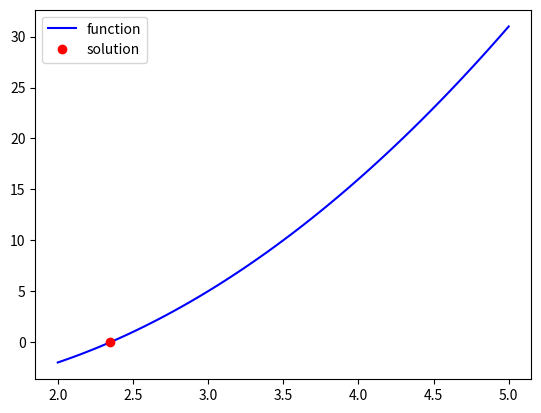

The matplotlib source for this figure:
# -*- coding: utf-8 -*- #

import numpy as np
import matplotlib.pyplot as plt
from scipy.optimize import bisect

def main():
    min_x = 2
    max_x = 5
    x = np.linspace(min_x, max_x, 100)
    y = func_y(x)

    ans_x = bisect(func_y, min_x, max_x)
    ans_y = func_y(ans_x)
    print('x : '+str(ans_x))
    print('y : '+str(ans_y))

    plt.plot(x, y, color='b', label='function')
    plt.plot(ans_x, ans_y, 'o', color='r', label='solution')
    plt.legend()
    plt.savefig('fig02.png')
    # plt.show()


def func_y(x_dat):
    func = 2*x_dat**2 - 3*x_dat - 4
    return func

if __name__ == '__main__':
    main()
